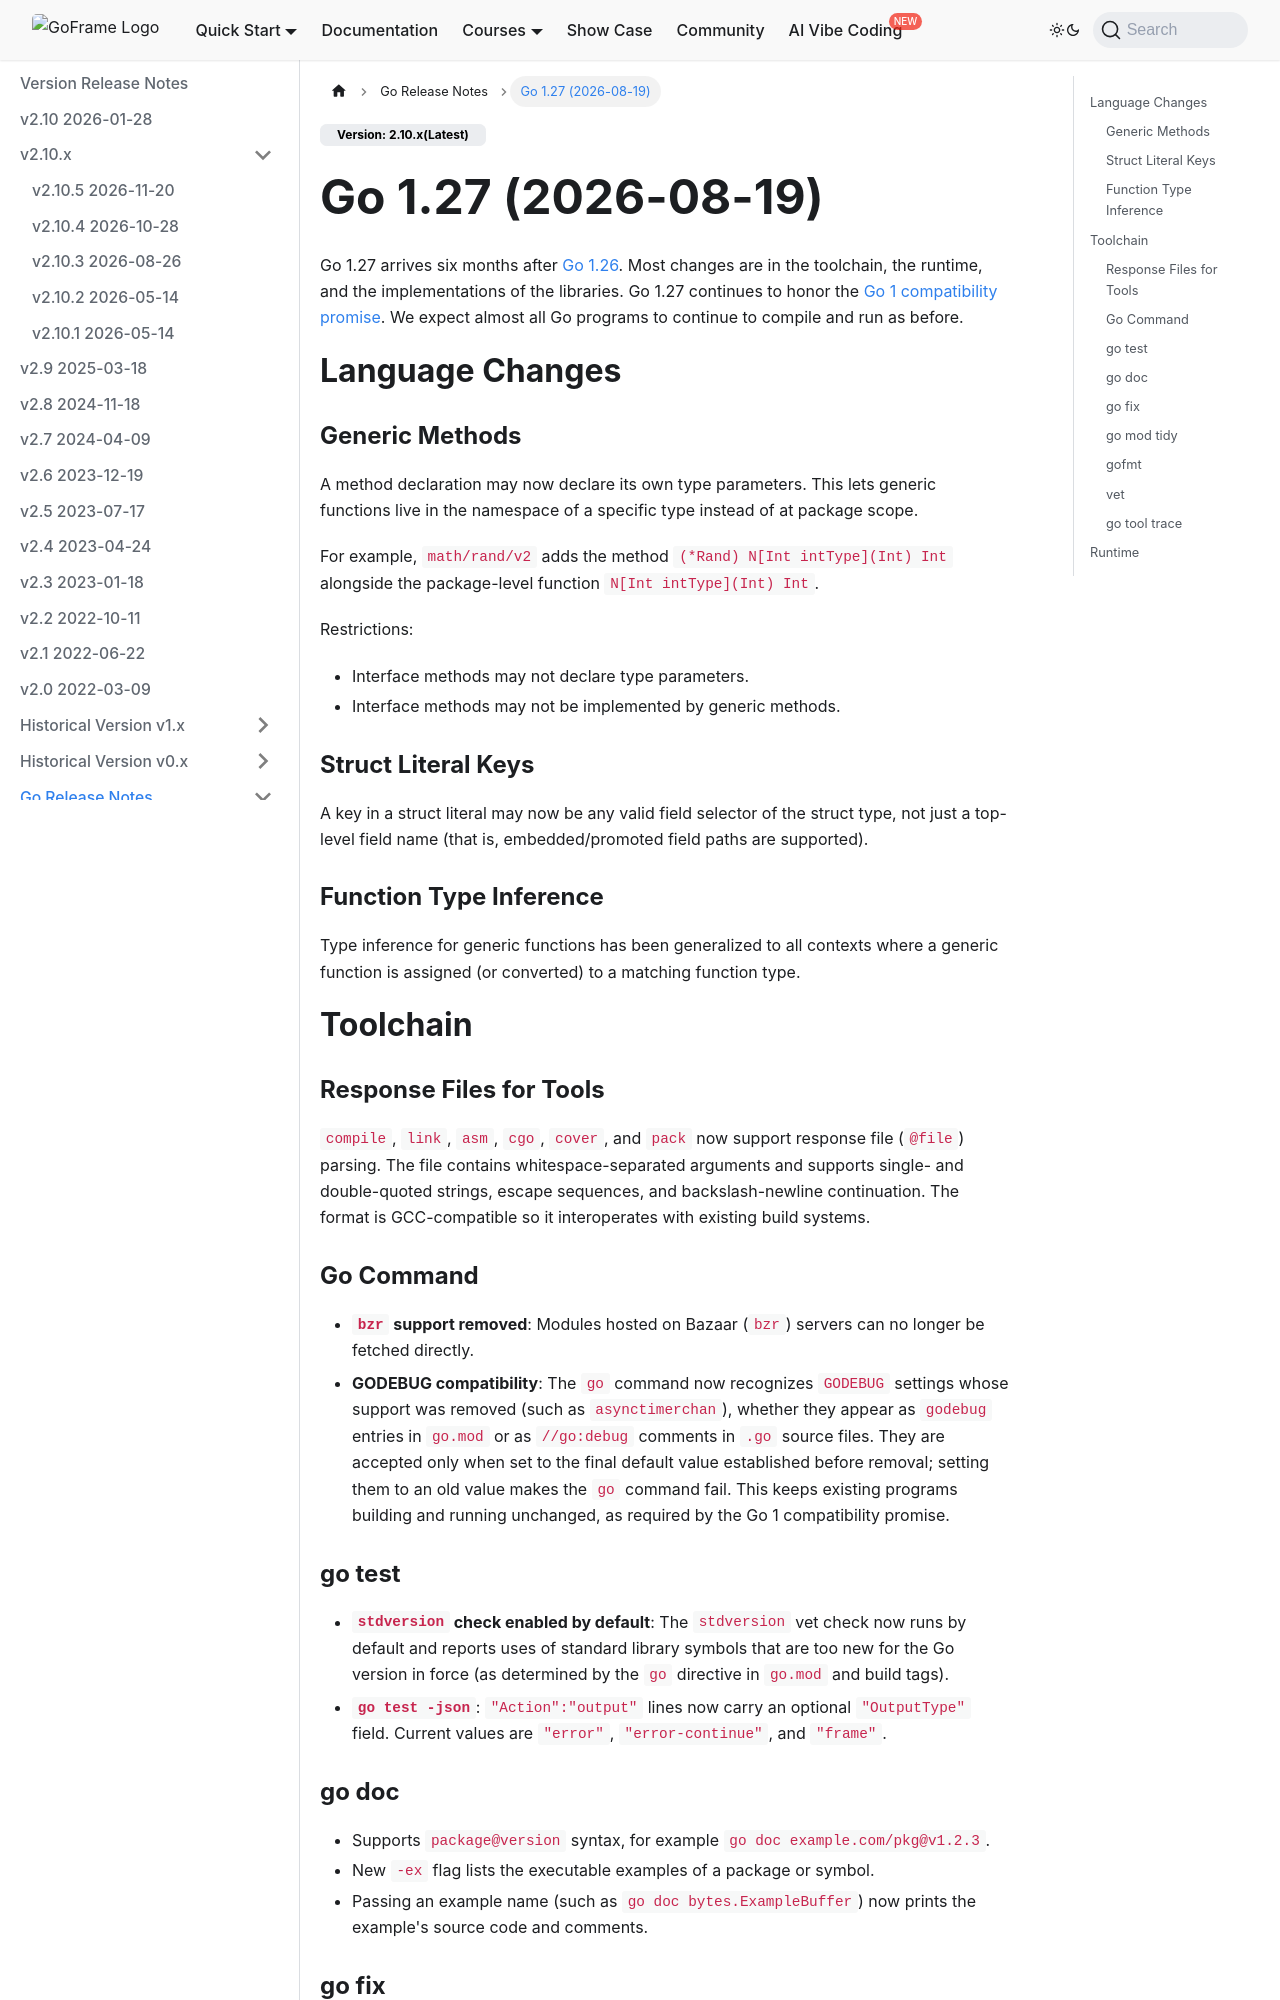

repository: gogf/gf-site · page: en/release/golang/go1.27.html · generator: docusaurus

---
title: Go 1.27 (2026-08-19)
sidebar_position: 173
---

Go 1.27 版本于 2026 年 8 月发布，距离 [Go 1.26](https://go.dev/doc/go1.26) 发布已过去六个月。大多数变化在工具链、运行时和库的实现中。Go 1.27 继续维持 [Go 1 兼容性承诺](https://go.dev/doc/go1compat)。我们预期几乎所有 Go 程序都能继续正常编译和运行。

## 语言变化

### 泛型方法

方法声明现在可以声明自己的类型参数。这使得泛型函数可以放在特定类型的命名空间中，而不必定义在包级别。

例如，`math/rand/v2` 在原有的包级函数 `N[Int intType](Int) Int` 之外，新增了方法 `(*Rand) N[Int intType](Int) Int`。

限制条件：

- 接口方法不可以声明类型参数。
- 接口方法不可以由泛型方法实现。

### 结构体字面量键

结构体字面量的键现在可以是该结构体类型的任意合法字段选择器，而不再局限于顶层字段名（即支持嵌入/提升字段路径）。

### 函数类型推导

泛型函数的类型参数推导已推广到所有将泛型函数赋值（或转换）给匹配函数类型的场景。

## 工具链

### 工具响应文件

`compile`、`link`、`asm`、`cgo`、`cover`、`pack` 现在支持响应文件（`@file`）解析。文件内容为空白分隔的参数，支持单引号与双引号字符串、转义序列以及反斜杠续行。格式与 GCC 兼容，便于与现有构建系统互操作。

### Go 命令

- **移除 `bzr` 支持**: 不再支持 Bazaar（`bzr`）版本控制系统，无法直接拉取托管在 bzr 服务器上的模块。

- **GODEBUG 兼容处理**: `go` 命令现在能够识别支持已被移除的 `GODEBUG` 设置（如 `asynctimerchan`），包括出现在 `go.mod` 的 `godebug` 条目和 `.go` 源文件的 `//go:debug` 注释中的设置。仅当这些设置被设为移除前的最终默认值时才被接受；若设为旧值，`go` 命令将报错失败。这是为了维持 Go 1 兼容性，保证已有程序继续正常构建和运行。

### go test

- **`stdversion` 检查默认启用**: `vet` 的 `stdversion` 检查现在默认运行，会报告代码中使用了高于当前生效 Go 版本的标准库符号（版本由 `go.mod` 中的 `go` 指令和构建标签决定）。

- **`go test -json`**: `"Action":"output"` 行新增可选字段 `"OutputType"`，当前取值为 `"error"`、`"error-continue"`、`"frame"`。

### go doc

- 支持 `package@version` 语法，例如 `go doc example.com/pkg@v1.2.3`。
- 新增 `-ex` 标志，用于列出包或符号的可执行示例。
- 传入示例名称（如 `go doc bytes.ExampleBuffer`）时，现在会打印示例的源码和注释。

### go fix

- 新增现代化器（modernizer）：`atomictypes`、`embedlit`、`slicesbackward`、`unsafefuncs`。
- 移除 `fmtappendf` 分析器（属于代码风格问题）。
- `waitgroup` 分析器重命名为 `waitgroupgo`。

### go mod tidy

对于声明 `go 1.27` 或更高版本的模块，`go mod tidy` 会自动合并重复的 `require` 块：最终最多只有两个 `require` 块，一个用于直接依赖，一个用于间接依赖。附加在依赖上的注释块会被保留；直接与间接混合的注释块会被合并并附加到新的直接依赖块上。
